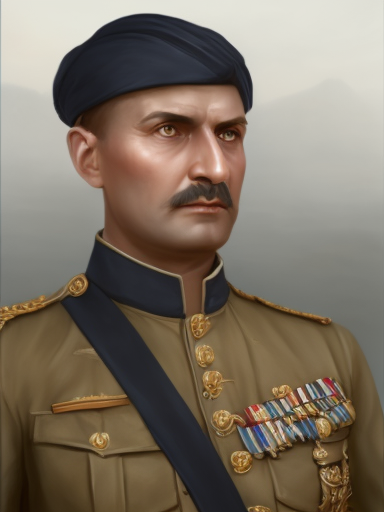
Generation parameters embedded in this image by AUTOMATIC1111 Stable Diffusion web UI or a fork of it (Forge, ...) (PNG 'parameters' text chunk):
matte painting, sharp focus, hoi4_vanilla_portrait_style, navy uniform, indian,
Steps: 20, Sampler: Euler, CFG scale: 9, Seed: 4226663745, Size: 384x512, Model hash: 9b8aa544, Batch size: 8, Batch pos: 7